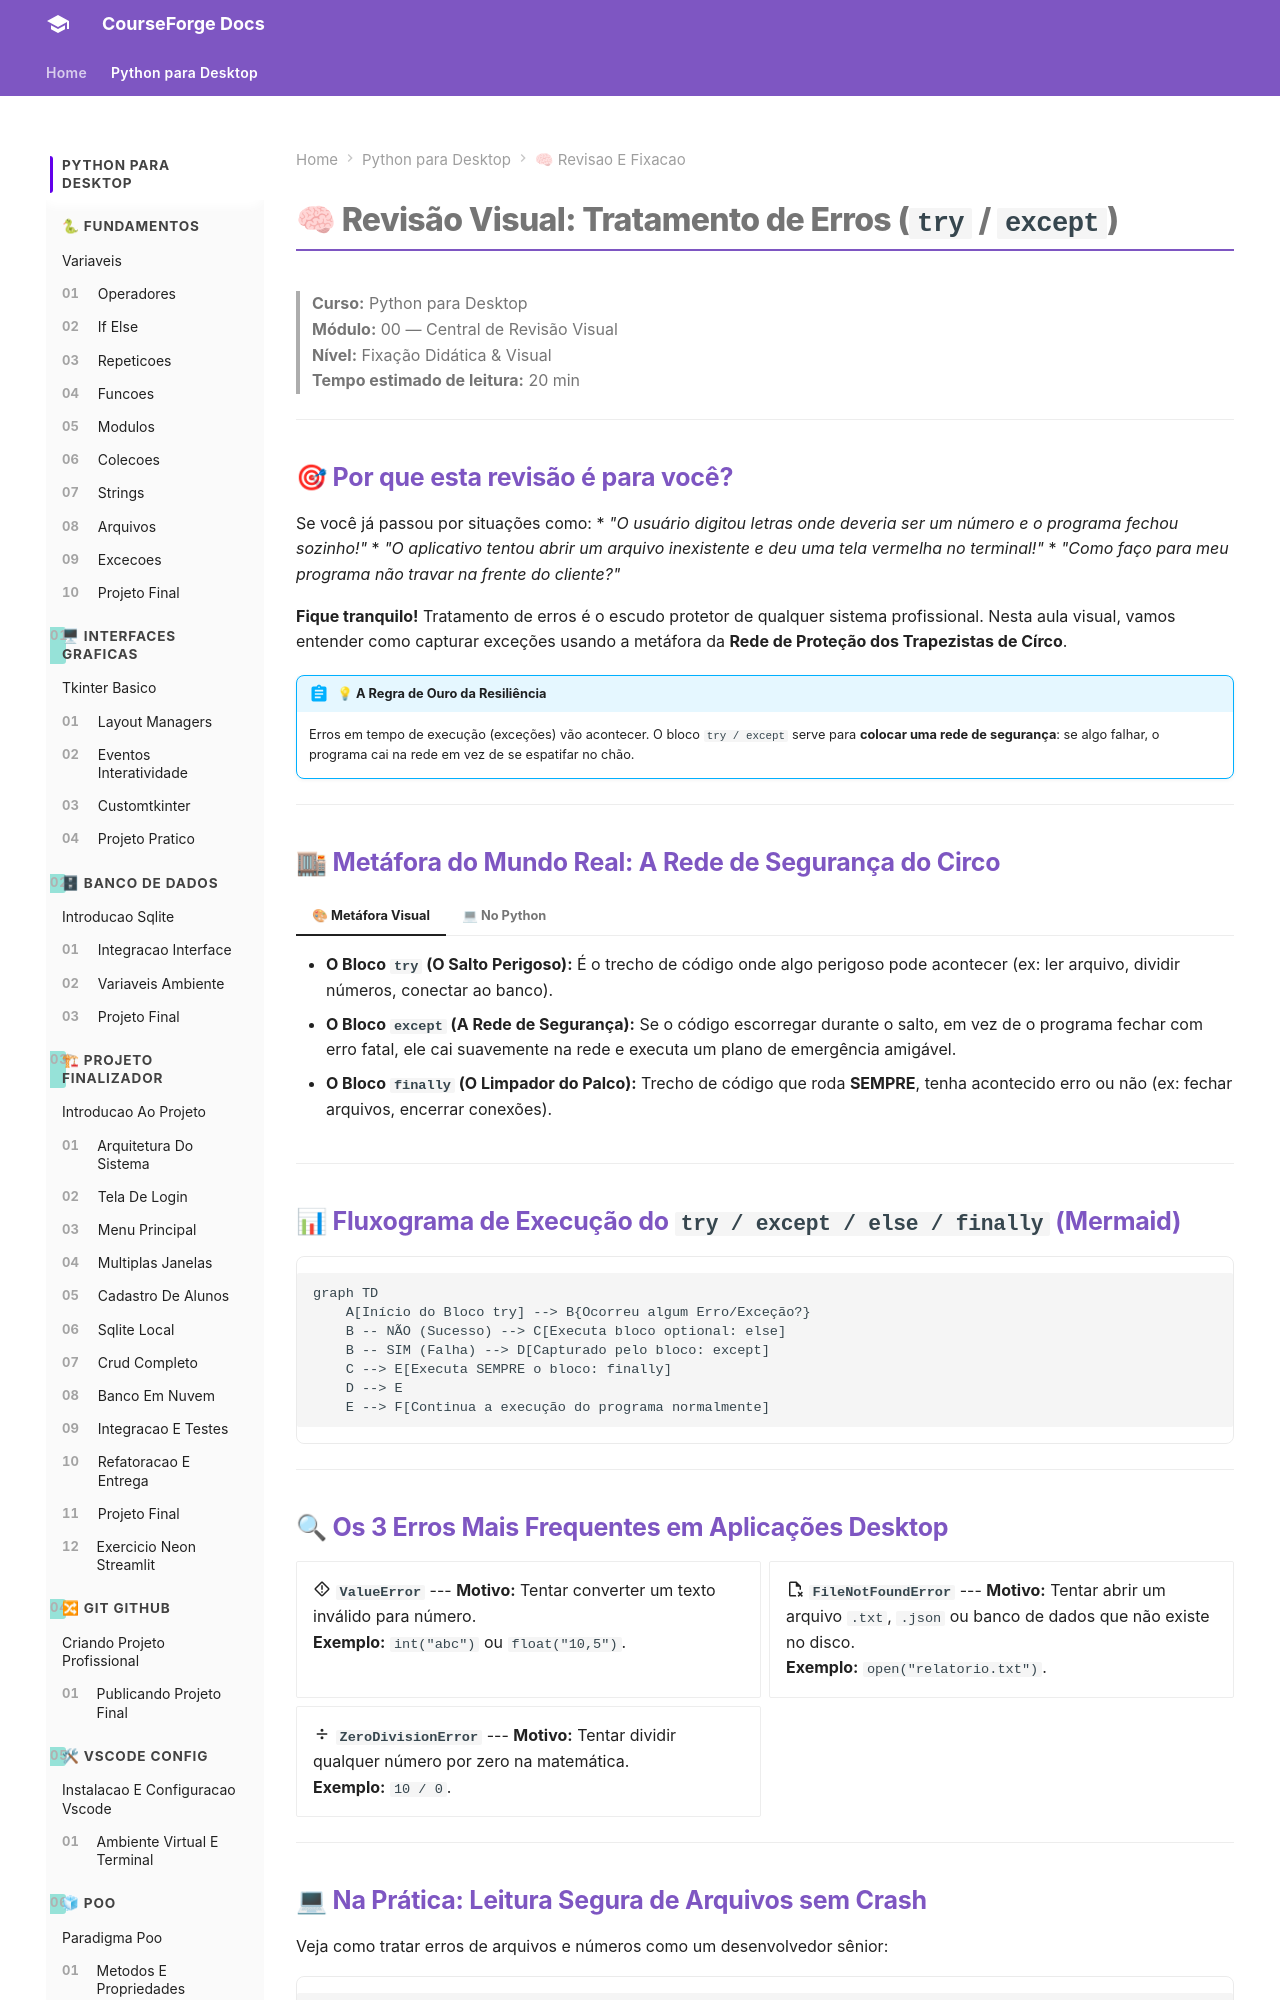

repository: ZecaBigodinho/curso-python · page: python_para_desktop/modulo_00_revisao_e_fixacao/07_excecoes_revisao/index.html · generator: mkdocs

# 🧠 Revisão Visual: Tratamento de Erros (`try` / `except`)

> **Curso:** Python para Desktop  
> **Módulo:** 00 — Central de Revisão Visual  
> **Nível:** Fixação Didática & Visual  
> **Tempo estimado de leitura:** 20 min  

---

## 🎯 Por que esta revisão é para você?

Se você já passou por situações como:
* *"O usuário digitou letras onde deveria ser um número e o programa fechou sozinho!"*
* *"O aplicativo tentou abrir um arquivo inexistente e deu uma tela vermelha no terminal!"*
* *"Como faço para meu programa não travar na frente do cliente?"*

**Fique tranquilo!** Tratamento de erros é o escudo protetor de qualquer sistema profissional. Nesta aula visual, vamos entender como capturar exceções usando a metáfora da **Rede de Proteção dos Trapezistas de Círco**.

!!! abstract "💡 A Regra de Ouro da Resiliência"
    Erros em tempo de execução (exceções) vão acontecer. O bloco `try / except` serve para **colocar uma rede de segurança**: se algo falhar, o programa cai na rede em vez de se espatifar no chão.

---

## 🏬 Metáfora do Mundo Real: A Rede de Segurança do Circo

=== "🎨 Metáfora Visual"
    - **O Bloco `try` (O Salto Perigoso):** É o trecho de código onde algo perigoso pode acontecer (ex: ler arquivo, dividir números, conectar ao banco).
    - **O Bloco `except` (A Rede de Segurança):** Se o código escorregar durante o salto, em vez de o programa fechar com erro fatal, ele cai suavemente na rede e executa um plano de emergência amigável.
    - **O Bloco `finally` (O Limpador do Palco):** Trecho de código que roda **SEMPRE**, tenha acontecido erro ou não (ex: fechar arquivos, encerrar conexões).

=== "💻 No Python"
    ```python
    try:
        idade = int(input("Digite sua idade: "))
        print(f"Sua idade é {idade}")
    except ValueError:
        # Cai aqui se o usuário digitar 'vinte' em vez de 20
        print("❌ Ops! Você precisa digitar um número inteiro válido.")
    finally:
        print("Operação finalizada.")
    ```

---

## 📊 Fluxograma de Execução do `try / except / else / finally` (Mermaid)

```mermaid
graph TD
    A[Início do Bloco try] --> B{Ocorreu algum Erro/Exceção?}
    B -- NÃO (Sucesso) --> C[Executa bloco optional: else]
    B -- SIM (Falha) --> D[Capturado pelo bloco: except]
    C --> E[Executa SEMPRE o bloco: finally]
    D --> E
    E --> F[Continua a execução do programa normalmente]
```

---
